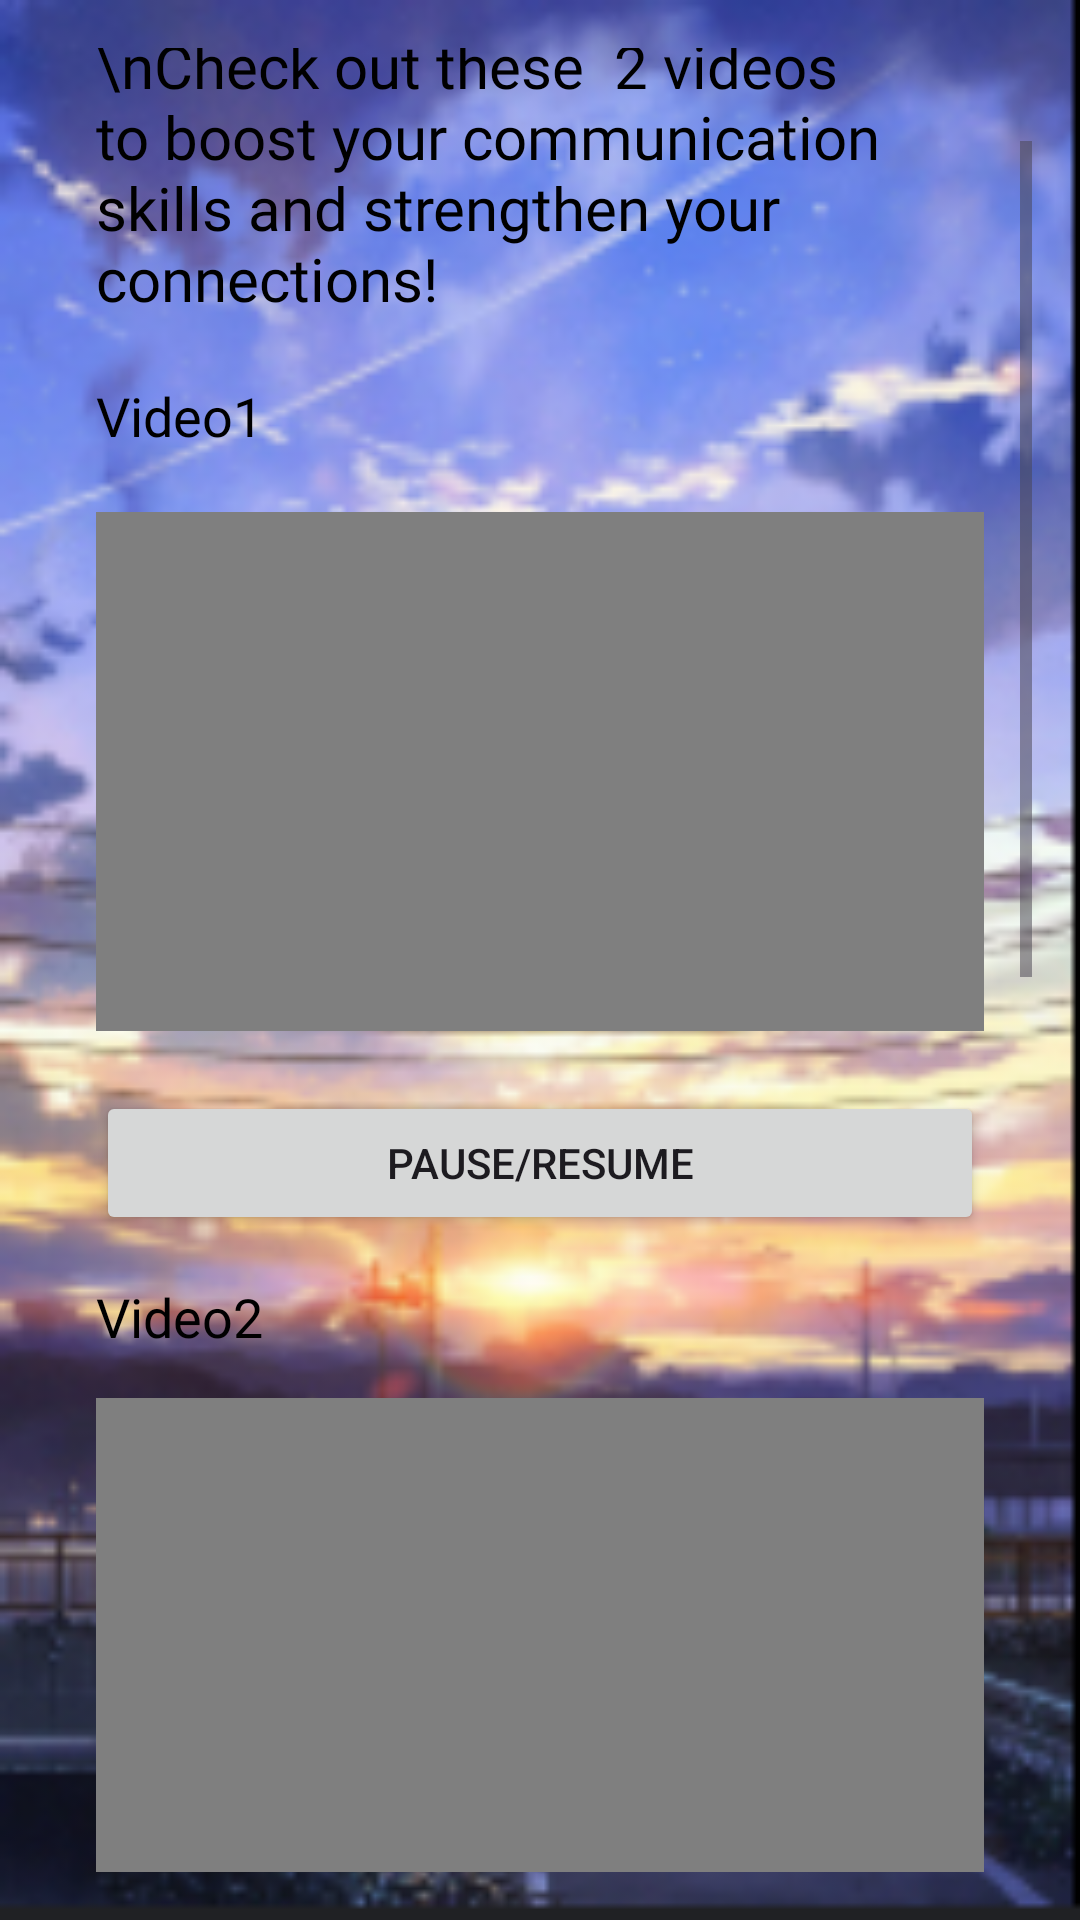

Reconstruct the res/layout file that produces this screen, plus the resources it refers to.
<!-- AndroidManifest.xml: application theme Theme.Unflapl -->
<!-- res/layout/activity_relationships.xml -->
<?xml version="1.0" encoding="utf-8"?>
<ScrollView xmlns:android="http://schemas.android.com/apk/res/android"
    xmlns:app="http://schemas.android.com/apk/res-auto"
    android:layout_width="match_parent"
    android:layout_height="match_parent"
    android:padding="16dp"
    android:background="@drawable/relationship">

    <LinearLayout
        android:layout_width="match_parent"
        android:layout_height="wrap_content"
        android:orientation="vertical"
        android:padding="16dp">


        <TextView
            android:id="@+id/textView8"
            android:layout_width="match_parent"
            android:layout_height="wrap_content"
            android:fontFamily="@font/autour_one"
            android:text="Most relationship problems stem from poor communication.\nCheck out these  2 videos to boost your communication skills and strengthen your connections!"
            android:textColor="@color/black"
            android:textSize="20dp" />

        <TextView
            android:id="@+id/textView7"
            android:layout_width="match_parent"
            android:layout_height="wrap_content"
            android:layout_marginTop="20dp"
            android:fontFamily="@font/aladin"
            android:text="Video1"
            android:textSize="18dp"
            android:textColor="@color/black" />

        <VideoView
            android:id="@+id/videoView2"
            android:layout_width="match_parent"
            android:layout_height="173dp"
            android:layout_marginTop="20dp"
            />

        <Button
            android:id="@+id/button5"
            android:layout_width="match_parent"
            android:layout_height="wrap_content"
            android:layout_marginTop="20dp"
            android:text="Pause/Resume" />

        <TextView
            android:id="@+id/textView2"
            android:layout_width="match_parent"
            android:layout_height="wrap_content"
            android:fontFamily="@font/aladin"
            android:textColor="@color/black"
            android:text="Video2"
            android:layout_marginTop="15dp"
            android:textSize="18dp" />

        <VideoView
            android:id="@+id/videoView"
            android:layout_width="match_parent"
            android:layout_marginTop="15dp"
            android:layout_height="174dp" />


        <Button
            android:id="@+id/button6"
            android:layout_width="match_parent"
            android:layout_height="wrap_content"
            android:layout_marginTop="20dp"
            android:text="Pause/Resume" />

        <TextView
            android:id="@+id/textView6"
            android:layout_width="match_parent"
            android:layout_height="wrap_content"
            android:layout_marginTop="20dp"
            android:fontFamily="@font/anton"
            android:text="Unlock the secrets to better relationships with these must-read books!:"
            android:textColor="@color/white"
            android:textSize="20dp" />

        <ImageButton
            android:id="@+id/imageButton8"
            android:layout_width="match_parent"
            android:layout_height="152dp"
            app:srcCompat="@drawable/book1"
            android:layout_marginTop="20dp" />

        <ImageButton
            android:id="@+id/imageButton11"
            android:layout_width="match_parent"
            android:layout_height="146dp"
            android:layout_marginTop="20dp"
            app:srcCompat="@drawable/book1" />

        <ImageButton
            android:id="@+id/imageButton12"
            android:layout_width="match_parent"
            android:layout_height="149dp"
            android:layout_marginTop="20dp"
            app:srcCompat="@drawable/book1" />

    </LinearLayout>
</ScrollView>
<!-- resources referenced by this layout -->
<resources>
  <color name="black">#FF000000</color>
  <color name="white">#FFFFFFFF</color>
  <!-- drawable book1: jpg bitmap (drawable, 88892 bytes) -->
  <!-- drawable relationship: png bitmap (drawable, 90168 bytes) -->
  <style name="Theme.Unflapl" parent="Base.Theme.Unflapl" />
  <style name="Base.Theme.Unflapl" parent="Theme.Material3.DayNight.NoActionBar">
          
          
      </style>
</resources>
